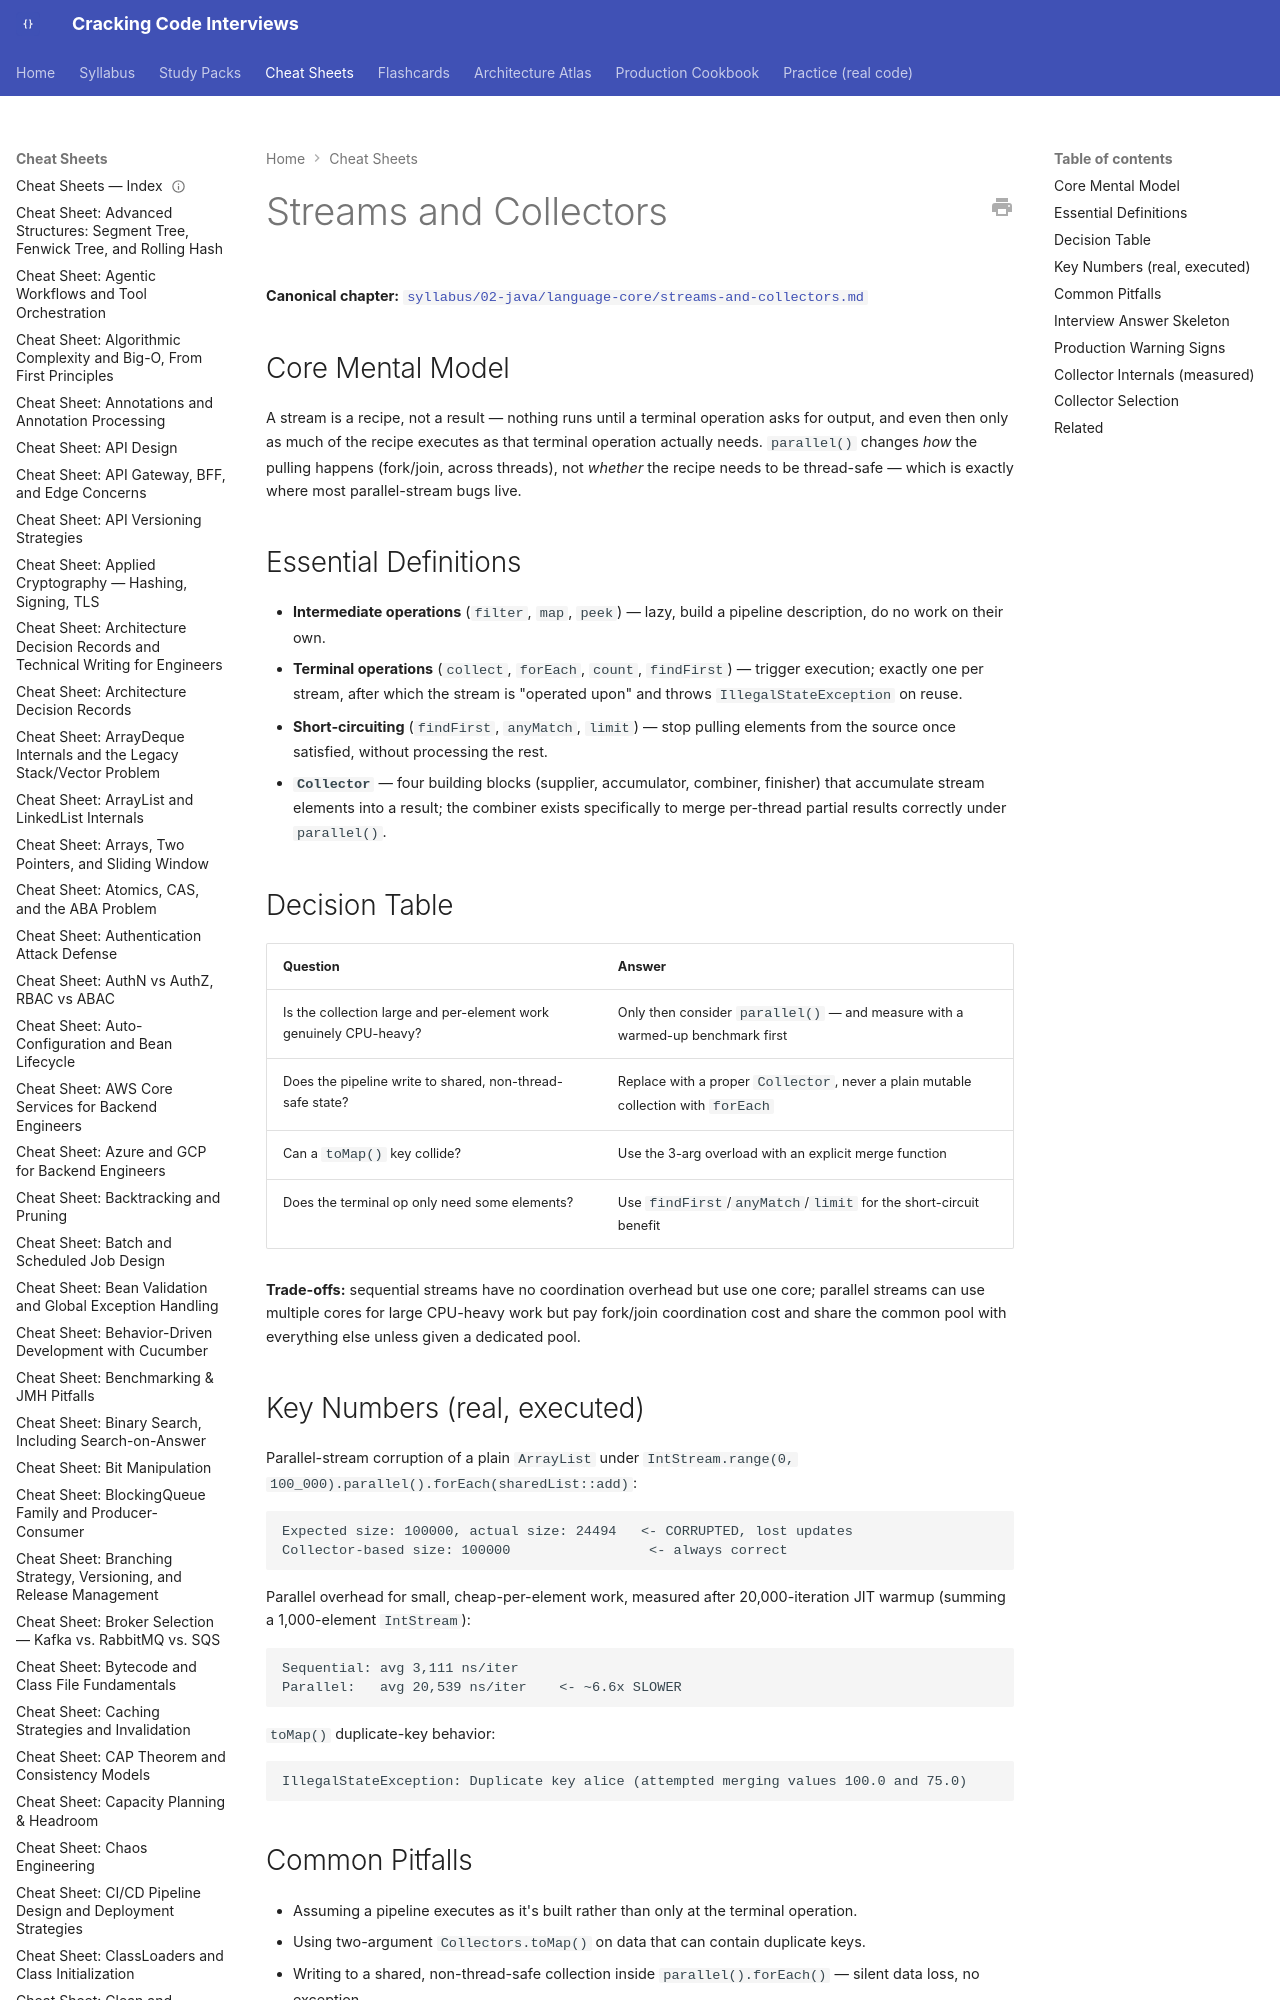

repository: JuanMelendres/cracking-code-interviews · page: cheat-sheets/streams-and-collectors/index.html · generator: mkdocs

---
title: "Cheat Sheet: Streams and Collectors"
slug: streams-and-collectors
document_type: cheat-sheet
domain: java-core
topic_id: T-107
canonical: ../syllabus/02-java/language-core/streams-and-collectors.md
last_updated: 2026-08-05
---

# Streams and Collectors

**Canonical chapter:** [`syllabus/02-java/language-core/streams-and-collectors.md`](../syllabus/02-java/language-core/streams-and-collectors.md)

## Core Mental Model

A stream is a recipe, not a result — nothing runs until a terminal operation asks for output, and even then only as much of the recipe executes as that terminal operation actually needs. `parallel()` changes *how* the pulling happens (fork/join, across threads), not *whether* the recipe needs to be thread-safe — which is exactly where most parallel-stream bugs live.
